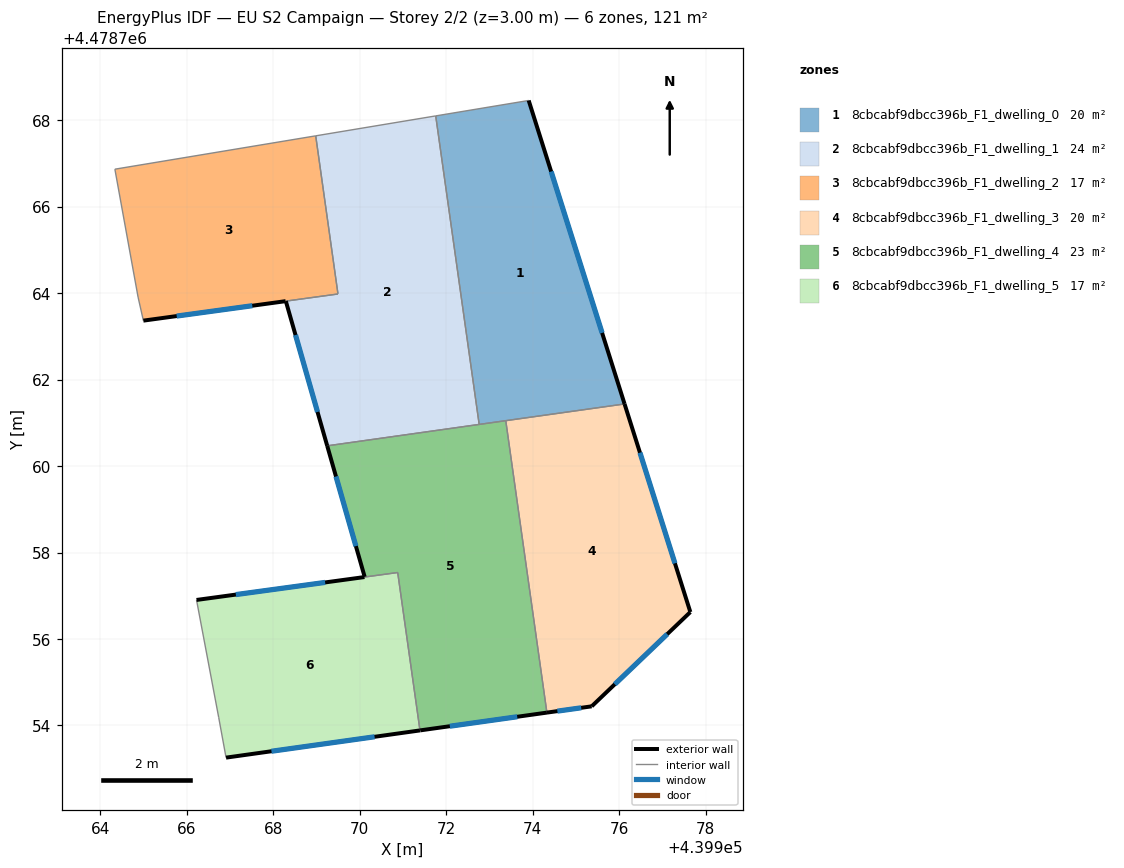
=== STOREY PLAN SPEC (per zone: floor XY polygon, exterior-wall plan segments, windows/doors) ===
zone 1: 8cbcabf9dbcc396b_F1_dwelling_0  (20.2 m²)
  floor: (439973.90, 4478768.45) (439976.12, 4478761.43) (439972.76, 4478760.96) (439971.75, 4478768.10)
  exterior wall: (439976.12, 4478761.43) – (439973.90, 4478768.45)  [7.4 m]
    window: (439975.60, 4478763.08) – (439974.42, 4478766.81)  [6.2 m²]
  interior walls: 4
zone 2: 8cbcabf9dbcc396b_F1_dwelling_1  (23.5 m²)
  floor: (439971.75, 4478768.10) (439972.76, 4478760.96) (439969.24, 4478760.47) (439968.29, 4478763.81) (439969.49, 4478763.98) (439968.98, 4478767.63)
  exterior wall: (439968.29, 4478763.81) – (439969.24, 4478760.47)  [3.5 m]
    window: (439968.51, 4478763.03) – (439969.02, 4478761.25)  [3.0 m²]
  interior walls: 5
zone 3: 8cbcabf9dbcc396b_F1_dwelling_2  (16.8 m²)
  floor: (439968.98, 4478767.63) (439969.49, 4478763.98) (439964.99, 4478763.36) (439964.87, 4478763.91) (439964.33, 4478766.86)
  exterior wall: (439964.99, 4478763.36) – (439968.28, 4478763.81)  [3.3 m]
    window: (439965.76, 4478763.47) – (439967.51, 4478763.71)  [2.8 m²]
  interior walls: 5
zone 4: 8cbcabf9dbcc396b_F1_dwelling_3  (20.2 m²)
  floor: (439976.12, 4478761.43) (439977.64, 4478756.62) (439975.36, 4478754.44) (439974.32, 4478754.30) (439973.37, 4478761.05)
  exterior wall: (439977.64, 4478756.62) – (439976.12, 4478761.43)  [5.0 m]
    window: (439977.29, 4478757.75) – (439976.48, 4478760.31)  [4.3 m²]
  exterior wall: (439975.36, 4478754.44) – (439977.64, 4478756.62)  [3.2 m]
    window: (439975.90, 4478754.95) – (439977.11, 4478756.11)  [2.7 m²]
  exterior wall: (439974.33, 4478754.30) – (439975.36, 4478754.44)  [1.0 m]
    window: (439974.57, 4478754.33) – (439975.12, 4478754.41)  [0.9 m²]
  interior walls: 2
zone 5: 8cbcabf9dbcc396b_F1_dwelling_4  (23.3 m²)
  floor: (439973.37, 4478761.05) (439974.32, 4478754.30) (439971.39, 4478753.89) (439970.88, 4478757.54) (439970.11, 4478757.44) (439969.24, 4478760.47)
  exterior wall: (439969.24, 4478760.47) – (439970.11, 4478757.44)  [3.2 m]
    window: (439969.45, 4478759.76) – (439969.91, 4478758.15)  [2.7 m²]
  exterior wall: (439971.40, 4478753.89) – (439974.33, 4478754.30)  [3.0 m]
    window: (439972.08, 4478753.98) – (439973.64, 4478754.20)  [2.5 m²]
  interior walls: 5
zone 6: 8cbcabf9dbcc396b_F1_dwelling_5  (17.0 m²)
  floor: (439970.88, 4478757.54) (439971.39, 4478753.89) (439966.91, 4478753.26) (439966.73, 4478754.19) (439966.22, 4478756.90)
  exterior wall: (439966.91, 4478753.26) – (439971.39, 4478753.89)  [4.5 m]
    window: (439967.96, 4478753.40) – (439970.34, 4478753.74)  [3.8 m²]
  exterior wall: (439970.11, 4478757.43) – (439966.22, 4478756.90)  [3.9 m]
    window: (439969.20, 4478757.31) – (439967.13, 4478757.03)  [3.3 m²]
  interior walls: 4

=== DERIVED (storey summary) ===
Building: EU S2 Campaign
Storey: 2 of 2  (floor level z = 3.00 m)
Storey gross floor area: 121.0 m²
Zones on this storey: 6
  - 8cbcabf9dbcc396b_F1_dwelling_0: floor 20.2 m²; exterior wall 7.4 m (22.1 m²); 1 window(s) 6.2 m²; WWR 28.3%
  - 8cbcabf9dbcc396b_F1_dwelling_1: floor 23.5 m²; exterior wall 3.5 m (10.4 m²); 1 window(s) 3.0 m²; WWR 28.3%
  - 8cbcabf9dbcc396b_F1_dwelling_2: floor 16.8 m²; exterior wall 3.3 m (10.0 m²); 1 window(s) 2.8 m²; WWR 28.3%
  - 8cbcabf9dbcc396b_F1_dwelling_3: floor 20.2 m²; exterior wall 9.2 m (27.7 m²); 3 window(s) 7.8 m²; WWR 28.3%
  - 8cbcabf9dbcc396b_F1_dwelling_4: floor 23.3 m²; exterior wall 6.1 m (18.3 m²); 2 window(s) 5.2 m²; WWR 28.3%
  - 8cbcabf9dbcc396b_F1_dwelling_5: floor 17.0 m²; exterior wall 8.4 m (25.3 m²); 2 window(s) 7.2 m²; WWR 28.3%
Zone adjacency (shared interzone walls):
  - 8cbcabf9dbcc396b_F1_dwelling_0 ↔ 8cbcabf9dbcc396b_F1_dwelling_1
  - 8cbcabf9dbcc396b_F1_dwelling_0 ↔ 8cbcabf9dbcc396b_F1_dwelling_3
  - 8cbcabf9dbcc396b_F1_dwelling_0 ↔ 8cbcabf9dbcc396b_F1_dwelling_4
  - 8cbcabf9dbcc396b_F1_dwelling_1 ↔ 8cbcabf9dbcc396b_F1_dwelling_2
  - 8cbcabf9dbcc396b_F1_dwelling_1 ↔ 8cbcabf9dbcc396b_F1_dwelling_4
  - 8cbcabf9dbcc396b_F1_dwelling_3 ↔ 8cbcabf9dbcc396b_F1_dwelling_4
  - 8cbcabf9dbcc396b_F1_dwelling_4 ↔ 8cbcabf9dbcc396b_F1_dwelling_5